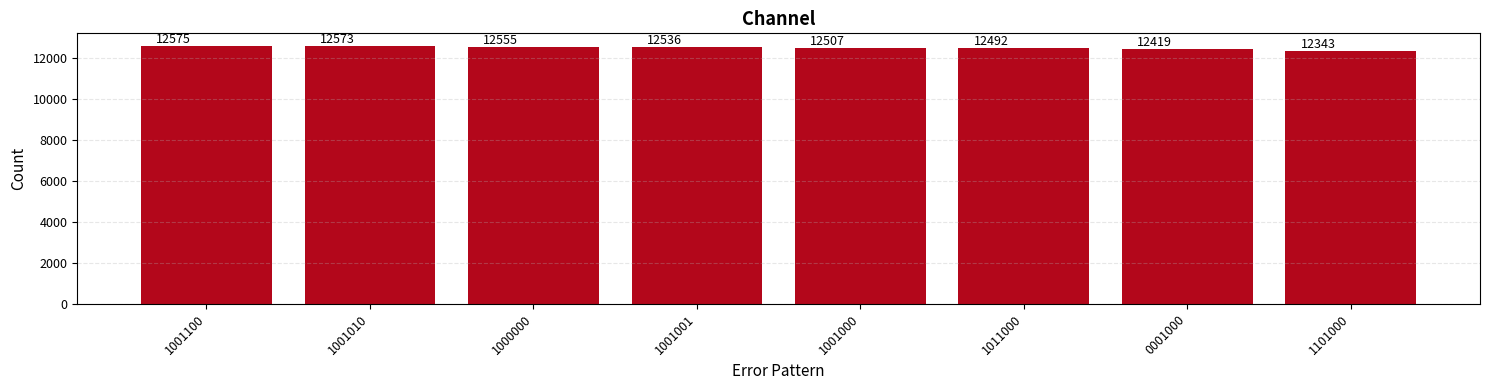
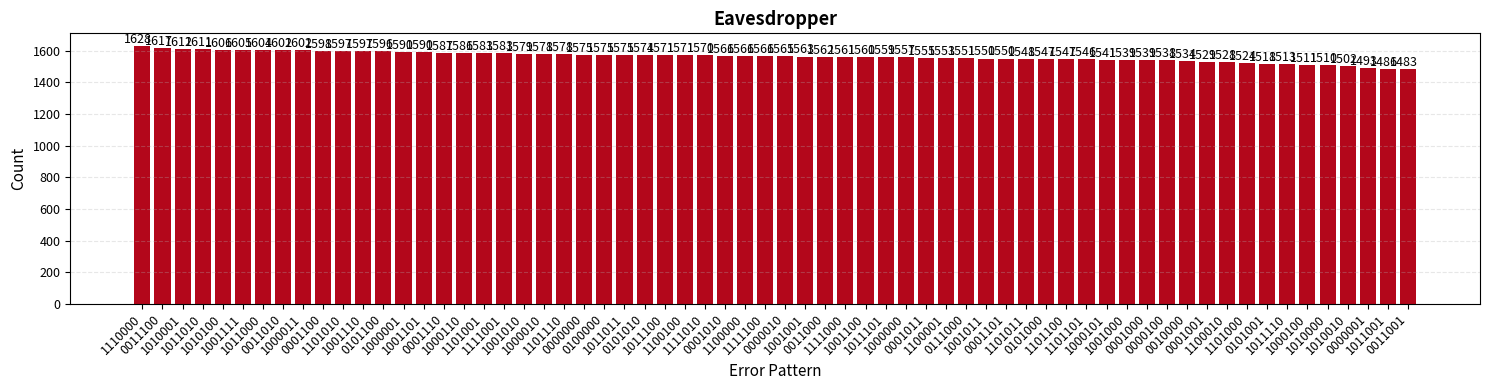

The matplotlib source for these figures, in order:
import numpy as np

import itertools
import matplotlib.pyplot as plt

#improves the printing of arrays
#np.set_printoptions(legacy='1.25')

a = [1, 0, 0, 1, 0, 0, 0] #input 

#generates all possible combinations of errors within a binary array of length num_bits
def generateAllErrors(num_bits, max_errors):
    if max_errors > num_bits or max_errors < 1:
        raise ValueError("max_errors must be between 1 and num_bits inclusive.")

    error_patterns =[]    
    for error_count in range(0, max_errors + 1):
        for positions in itertools.combinations(range(num_bits), error_count):
            error = [0] * num_bits
            for pos in positions:
                error[pos] = 1
            error_patterns.append(error)

    return np.array(error_patterns)

#returns a random element of a vector
def getRandomElement(vector):
    return vector[np.random.randint(len(vector))]

#applies a xor between two vectors of same length   
def xor_between_vectors(a, b):
    if len(a) != len(b):
        raise ValueError("Array length should be equal")
    result = [x ^ y for x, y in zip(a, b)]
    return result 

def are_the_same_array_index(a, all_errors):
    for i in range(len(all_errors)):
        if len(a) != len(all_errors[i]):
            raise ValueError("Array length should be equal")
        for k in range(len(a)):
            if a[k].any() == all_errors[i][k].any():
                return i
    return -1

def validateIndependency(x, n_iterations, num_bits, max_errors_channel, max_errors_eavesdropper):
    all_channel_errors = generateAllErrors(num_bits, max_errors_channel)
    all_eavesdropper_errors = generateAllErrors(num_bits, max_errors_eavesdropper)
    all_channel_errors_with_xor = [xor_between_vectors(x, i) for i in all_channel_errors]
    all_eavesdropper_errors_with_xor = [xor_between_vectors(x, i) for i in all_eavesdropper_errors]

    errors_channel = {"".join(str(bit) for bit in i): 0 for i in all_channel_errors_with_xor}  # Initialize for all possible edit distances
    errors_eavesdropper = {"".join(str(bit) for bit in i): 0 for i in all_eavesdropper_errors_with_xor}  # Initialize for all possible edit distances

    for i in range(n_iterations):
        b = getRandomElement(all_channel_errors_with_xor)
        c = getRandomElement(all_eavesdropper_errors_with_xor)
        key = "".join(str(bit) for bit in b)
        errors_channel[key] += 1
        key = "".join(str(bit) for bit in c)
        errors_eavesdropper[key] += 1
    
    return errors_channel, errors_eavesdropper


#histogram errors for the channel and eavesdropper
def plot_statistic(title, errors):
    # Sort errors by count (optional but often useful)
    sorted_errors = dict(sorted(errors.items(), key=lambda item: item[1], reverse=True))

    plt.figure(figsize=(15, 4))
    bars = plt.bar(sorted_errors.keys(), sorted_errors.values(), color='#b3071b')  # solid blue

    # Add value labels above bars
    for bar in bars:
        height = bar.get_height()
        plt.text(bar.get_x() + bar.get_width() / 4, height + 0.5,
                 f'{int(height)}', ha='center', va='bottom', fontsize=9)

    plt.xlabel('Error Pattern', fontsize=11)
    plt.ylabel('Count', fontsize=11)
    plt.title(title, fontsize=13, weight='bold')
    plt.xticks(rotation=45, ha='right', fontsize=9)
    plt.yticks(fontsize=9)
    plt.grid(axis='y', linestyle='--', alpha=0.3)
    plt.tight_layout()
    plt.show()

def main():
    num_bits = 7  # Lunghezza del vettore
    errors_channel, errors_eavesdropper = validateIndependency(a, 100000, num_bits, 1, 3)
    plot_statistic("Channel", errors_channel)
    plot_statistic("Eavesdropper", errors_eavesdropper)

if __name__ == "__main__":
    main()


